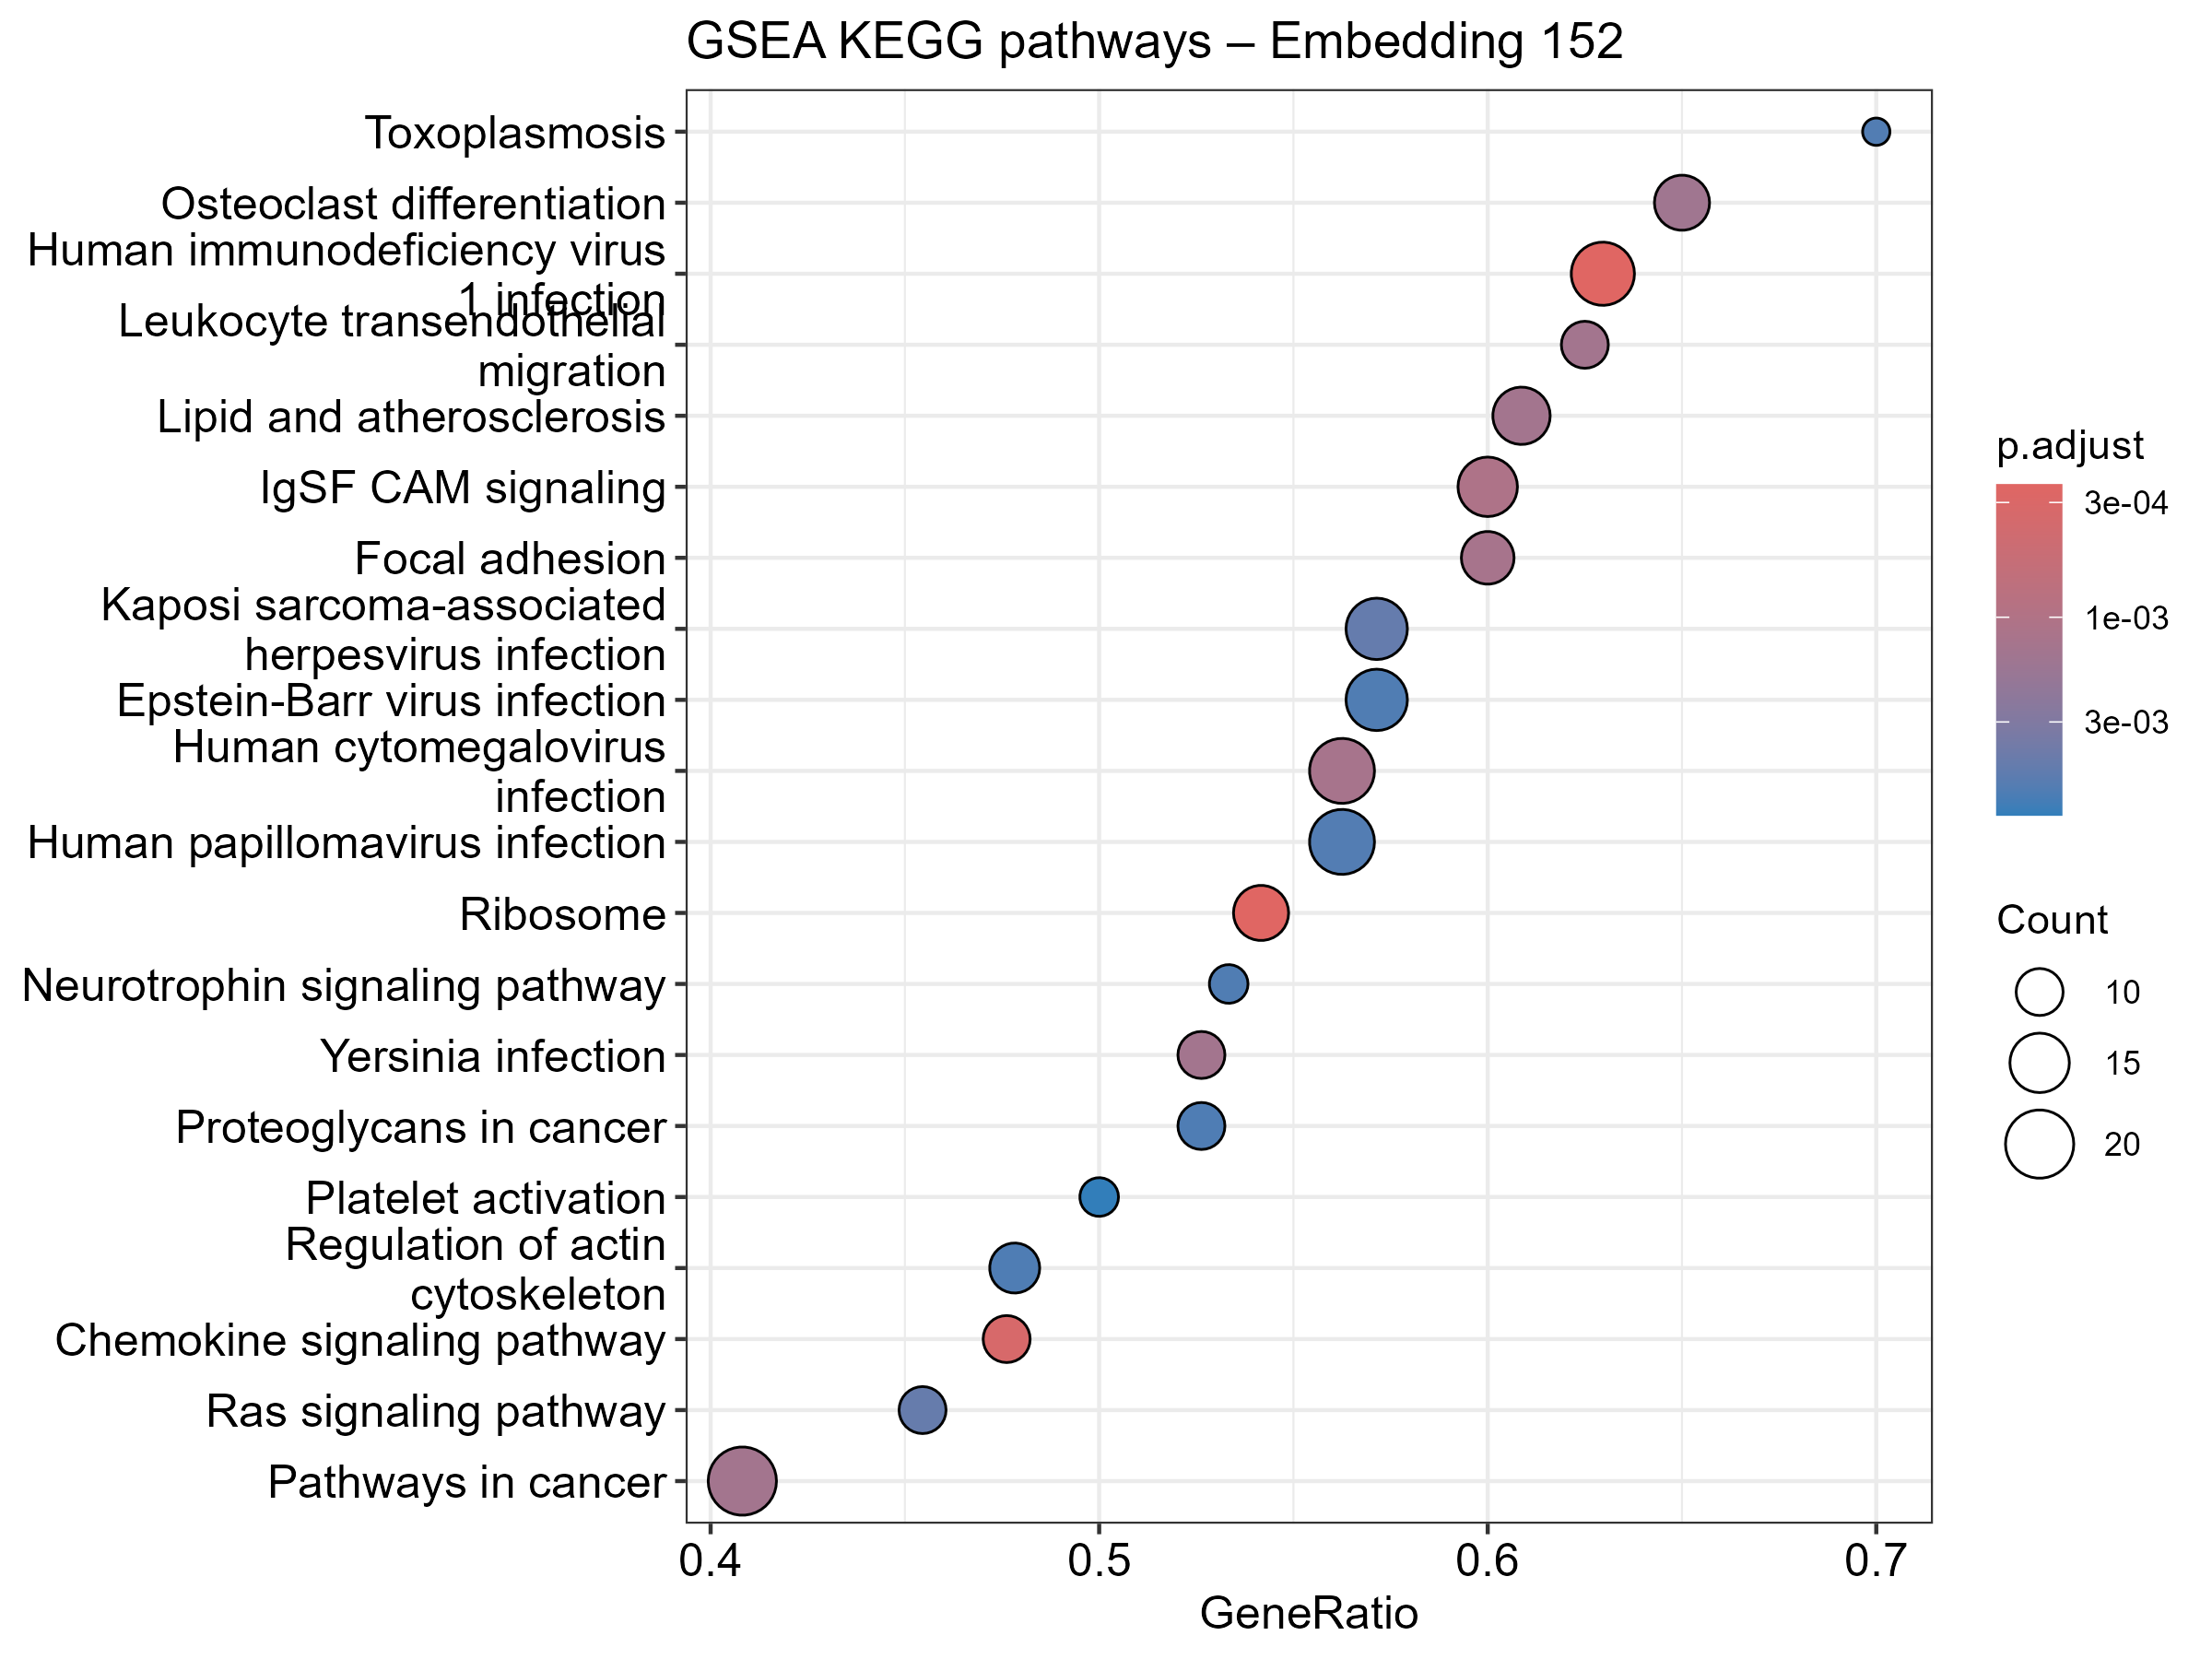

Values plotted in this chart, from the file beside it:
ID, Description, setSize, enrichmentScore, NES, pvalue, p.adjust, qvalue, rank, leading_edge, core_enrichment
hsa05170, Human immunodeficiency virus 1 infection, 27, -0.6897, -2.343, 3.23237570415676e-06, 0.0002486, 0.0001548, 259, tags=63%, list=20%, signal=51%, 2790/3551/841/581/637/917/6199/5062/567/…
hsa03010, Ribosome, 24, 0.6972, 2.289, 3.50181162828247e-06, 0.0002486, 0.0001548, 165, tags=54%, list=13%, signal=48%, 51069/6182/219927/10573/64928/64969/5126…
hsa04062, Chemokine signaling pathway, 21, -0.7194, -2.282, 7.05209229234289e-06, 0.0003338, 0.0002079, 126, tags=48%, list=10%, signal=44%, 998/5594/6772/5908/5058/1234/6093/2793/5…
hsa04517, IgSF CAM signaling, 25, -0.6737, -2.237, 3.00541835960896e-05, 0.001067, 0.0006644, 242, tags=60%, list=19%, signal=50%, 2534/4690/71/50848/1499/5062/998/4155/51…
hsa04510, Focal adhesion, 20, -0.6921, -2.178, 5.36442535520989e-05, 0.001291, 0.0008041, 242, tags=60%, list=19%, signal=49%, 2534/71/1499/5062/998/5170/5594/60/5500/…
hsa05163, Human cytomegalovirus infection, 32, -0.6094, -2.161, 5.45637944898808e-05, 0.001291, 0.0008041, 259, tags=56%, list=20%, signal=46%, 2790/3551/11214/841/581/637/1499/1385/61…
hsa05135, Yersinia infection, 19, -0.6973, -2.161, 8.06749884239206e-05, 0.001407, 0.0008763, 258, tags=53%, list=20%, signal=43%, 3551/71/998/7456/23118/5594/60/6197/6093…
hsa04670, Leukocyte transendothelial migration, 16, -0.7364, -2.152, 7.00808596472403e-05, 0.001407, 0.0008763, 232, tags=62%, list=18%, signal=52%, 71/50848/1499/998/4689/6494/60/5908/6093…
hsa05417, Lipid and atherosclerosis, 23, -0.6474, -2.103, 9.91104510077605e-05, 0.001407, 0.0008763, 307, tags=61%, list=24%, signal=47%, 5530/3665/3551/841/581/9641/637/10010/99…
hsa05200, Pathways in cancer, 49, -0.5162, -2.02, 9.80320834440215e-05, 0.001407, 0.0008763, 259, tags=41%, list=20%, signal=34%, 2790/3551/841/581/637/1499/4791/2113/717…
hsa04380, Osteoclast differentiation, 20, -0.6776, -2.132, 0.0001171, 0.001512, 0.0009416, 307, tags=65%, list=24%, signal=50%, 5530/6773/488/3551/169200/2534/1385/4791…
hsa04014, Ras signaling pathway, 22, -0.6309, -2.03, 0.0003919, 0.004637, 0.002888, 259, tags=45%, list=20%, signal=37%, 2790/3551/2113/5062/998/5594/5908/5058/2…
hsa05167, Kaposi sarcoma-associated herpesvirus in…, 28, -0.5865, -2.009, 0.0004342, 0.004743, 0.002953, 307, tags=57%, list=24%, signal=44%, 5530/6773/3665/2790/3551/841/581/9641/63…
hsa05165, Human papillomavirus infection, 32, -0.5604, -1.988, 0.0005857, 0.00594, 0.003699, 290, tags=56%, list=23%, signal=45%, 6773/3551/9636/841/581/9641/3659/1499/11…
hsa05145, Toxoplasmosis, 10, -0.7624, -1.926, 0.0006343, 0.006005, 0.003739, 258, tags=70%, list=20%, signal=56%, 3551/841/5170/23118/5594/6772/1234
hsa05169, Epstein-Barr virus infection, 28, -0.5744, -1.967, 0.0006895, 0.00612, 0.003811, 290, tags=57%, list=23%, signal=45%, 6773/3665/3551/9636/841/581/9641/930/961…
hsa04722, Neurotrophin signaling pathway, 15, -0.7032, -1.98, 0.0007352, 0.006141, 0.003824, 258, tags=53%, list=20%, signal=43%, 3551/581/998/5170/5594/5664/6197/5908
hsa05205, Proteoglycans in cancer, 19, -0.6494, -2.013, 0.0007964, 0.006227, 0.003878, 160, tags=53%, list=12%, signal=47%, 71/1499/6199/998/5170/5594/60/5500/5058/…
hsa04810, Regulation of actin cytoskeleton, 23, -0.6021, -1.956, 0.0008333, 0.006227, 0.003878, 173, tags=48%, list=13%, signal=42%, 71/54434/221178/5062/998/5594/60/5500/10…
hsa04611, Platelet activation, 16, -0.6749, -1.972, 0.001124, 0.007983, 0.004971, 242, tags=50%, list=19%, signal=41%, 2534/71/8773/5594/60/5500/5908/6093
hsa05130, Pathogenic Escherichia coli infection, 26, -0.5876, -1.971, 0.00135, 0.008335, 0.00519, 258, tags=58%, list=20%, signal=47%, 3551/2534/4690/71/841/581/5062/998/7456/…
hsa04625, C-type lectin receptor signaling pathway, 14, -0.6974, -1.938, 0.001294, 0.008335, 0.00519, 352, tags=79%, list=27%, signal=58%, 5743/5530/6773/3551/841/9641/3659/4791/5…
hsa05211, Renal cell carcinoma, 12, -0.7038, -1.891, 0.001333, 0.008335, 0.00519, 141, tags=50%, list=11%, signal=45%, 2113/5062/998/5594/5908/5058
hsa04620, Toll-like receptor signaling pathway, 13, -0.6934, -1.902, 0.002176, 0.01287, 0.008017, 290, tags=77%, list=23%, signal=60%, 6773/3665/3551/841/9641/7096/23118/5594/…
hsa05162, Measles, 18, -0.6245, -1.902, 0.002565, 0.01457, 0.00907, 290, tags=67%, list=23%, signal=52%, 6773/3665/3551/841/581/9641/637/917/9367…
hsa04217, Necroptosis, 17, -0.6293, -1.866, 0.002736, 0.01495, 0.009306, 387, tags=65%, list=30%, signal=46%, 2495/6776/6773/841/581/637/5119/55072/67…
hsa05160, Hepatitis C, 22, -0.575, -1.85, 0.002869, 0.01509, 0.009397, 290, tags=50%, list=23%, signal=39%, 6773/3665/3551/841/581/9641/637/1499/559…
hsa04660, T cell receptor signaling pathway, 19, -0.6073, -1.882, 0.003293, 0.01657, 0.01032, 307, tags=53%, list=24%, signal=41%, 5530/3551/2534/4690/917/5062/998/5170/55…
hsa04015, Rap1 signaling pathway, 20, -0.5956, -1.874, 0.003383, 0.01657, 0.01032, 265, tags=45%, list=21%, signal=36%, 889/71/1499/998/6494/5594/51735/60/5908
hsa04024, cAMP signaling pathway, 18, -0.6129, -1.867, 0.00378, 0.01738, 0.01082, 153, tags=44%, list=12%, signal=40%, 1385/5140/5594/5500/5908/5058/6093/476
hsa04613, Neutrophil extracellular trap formation, 12, -0.6698, -1.8, 0.003893, 0.01738, 0.01082, 232, tags=50%, list=18%, signal=41%, 71/8364/4689/5594/60/55766
hsa04010, MAPK signaling pathway, 31, -0.5098, -1.779, 0.003918, 0.01738, 0.01082, 142, tags=32%, list=11%, signal=29%, 4791/5062/998/23118/5594/6197/4296/5908/…
hsa04360, Axon guidance, 14, -0.6626, -1.841, 0.00427, 0.01838, 0.01144, 307, tags=71%, list=24%, signal=55%, 5530/2534/4690/54434/5062/998/5170/5594/…
hsa04071, Sphingolipid signaling pathway, 16, -0.6223, -1.818, 0.006017, 0.02513, 0.01565, 250, tags=44%, list=19%, signal=36%, 253782/2534/581/637/5170/5594/6093
hsa03082, ATP-dependent chromatin remodeling, 16, -0.611, -1.785, 0.008037, 0.03144, 0.01958, 232, tags=56%, list=18%, signal=47%, 9219/71/10933/1108/5928/6601/60/55766/92…
hsa04919, Thyroid hormone signaling pathway, 17, -0.5895, -1.748, 0.008191, 0.03144, 0.01958, 286, tags=53%, list=22%, signal=42%, 488/71/1499/5170/5594/6772/60/9862/476
hsa00230, Purine metabolism, 10, -0.6885, -1.74, 0.008139, 0.03144, 0.01958, 297, tags=70%, list=23%, signal=54%, 10606/5150/9061/4830/204/1633/5140
hsa05224, Breast cancer, 11, -0.6677, -1.738, 0.009423, 0.03521, 0.02193, 229, tags=55%, list=18%, signal=45%, 581/1499/4791/6199/5594/1452
hsa05140, Leishmaniasis, 12, -0.6361, -1.709, 0.01067, 0.03749, 0.02335, 105, tags=58%, list=8%, signal=54%, 5579/2214/5743/4689/23118/5594/6772
hsa05131, Shigellosis, 29, -0.4914, -1.696, 0.01083, 0.03749, 0.02335, 258, tags=41%, list=20%, signal=34%, 3551/71/581/989/6199/998/55072/23118/559…
hsa04110, Cell cycle, 21, 0.5157, 1.618, 0.01083, 0.03749, 0.02335, 203, tags=33%, list=16%, signal=29%, 4176/5885/113130/5934/902/4089/6502
hsa04520, Adherens junction, 13, -0.6324, -1.735, 0.01196, 0.04043, 0.02517, 265, tags=69%, list=21%, signal=56%, 889/2534/71/1499/998/5594/60/5908/6093
hsa05168, Herpes simplex virus 1 infection, 24, -0.5001, -1.638, 0.01274, 0.04209, 0.02621, 290, tags=50%, list=23%, signal=39%, 6773/3665/3551/841/581/9641/637/567/2311…
hsa05164, Influenza A, 21, -0.5282, -1.675, 0.01306, 0.04214, 0.02624, 290, tags=57%, list=23%, signal=45%, 6773/3665/3551/71/841/581/9641/637/8766/…
hsa04210, Apoptosis, 20, -0.535, -1.683, 0.01459, 0.04605, 0.02868, 258, tags=50%, list=20%, signal=41%, 3551/71/841/581/637/5170/5594/60/8737/16…
hsa05034, Alcoholism, 16, -0.5761, -1.683, 0.01584, 0.04889, 0.03045, 259, tags=50%, list=20%, signal=40%, 2790/8364/1385/5594/5500/55766/2793/5433…
